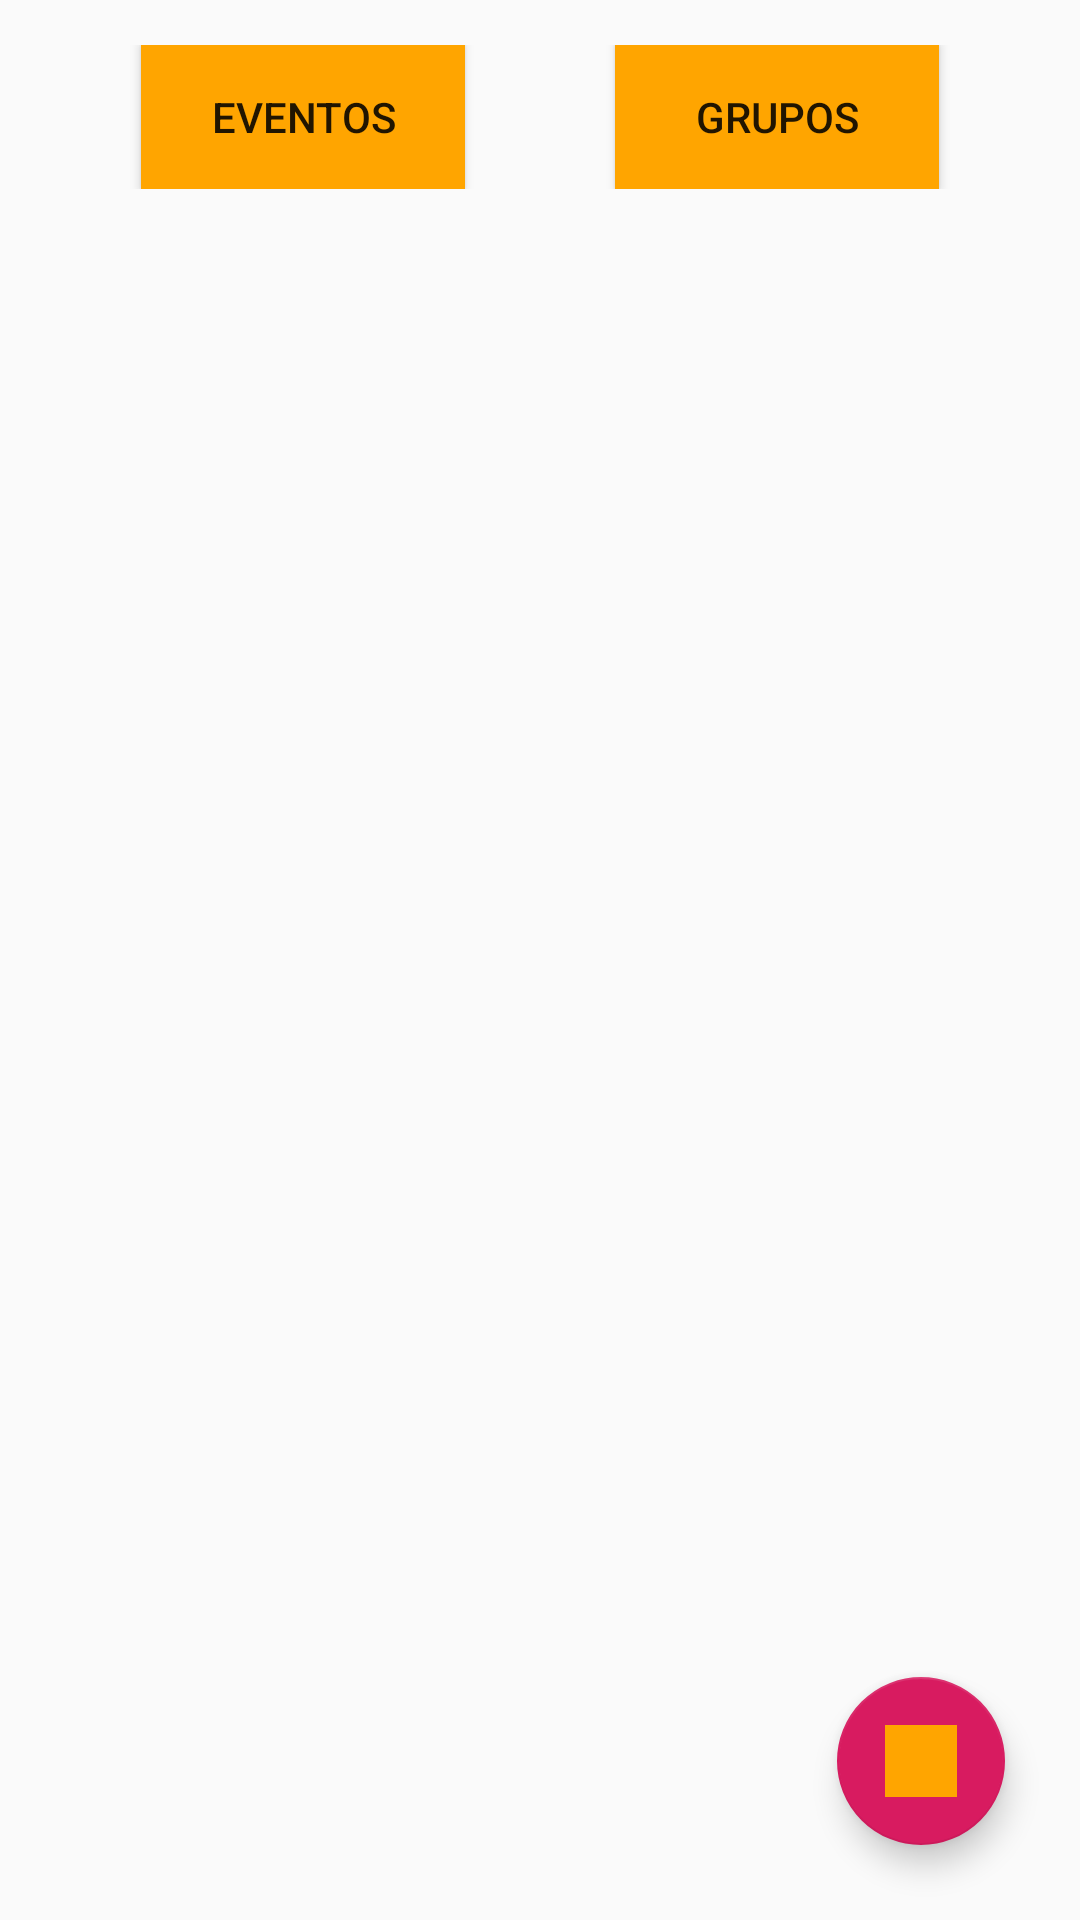

Write the Android layout XML for this screen, with the resource values it uses.
<!-- AndroidManifest.xml: application theme AppTheme -->
<!-- res/layout/activity_main.xml -->
<?xml version="1.0" encoding="utf-8"?>
<LinearLayout xmlns:android="http://schemas.android.com/apk/res/android"
    xmlns:app="http://schemas.android.com/apk/res-auto"
    xmlns:tools="http://schemas.android.com/tools"
    android:layout_width="match_parent"
    android:layout_height="match_parent"
    android:orientation="vertical"
    tools:context=".MainActivity">

    <LinearLayout
        android:id="@+id/botoes"
        android:layout_width="match_parent"
        android:layout_height="wrap_content"
        android:layout_gravity="top"
        android:gravity="center"
        android:orientation="horizontal"
        android:layout_marginTop="15dp">

        <Button
            android:id="@+id/eventos"
            android:layout_width="108dp"
            android:layout_height="wrap_content"
            android:layout_marginEnd="50dp"
            android:text="@string/eventos"
            tools:ignore="ButtonStyle"
            android:background="@color/buttomInitial"/>

        

        <Button
            android:id="@+id/grupos"
            android:layout_width="108dp"
            android:layout_height="wrap_content"
            android:text="@string/grupos"
            tools:ignore="ButtonStyle"
            android:background="@color/buttomInitial"/>

    </LinearLayout>

    <FrameLayout
        android:id="@+id/fragLayout"
        android:layout_width="match_parent"
        android:layout_height="match_parent"
        tools:layout="@layout/activity_maps"
        android:orientation="horizontal"
        >


        <android.support.design.widget.FloatingActionButton
            android:id="@+id/floatingActionButton2"
            android:layout_width="wrap_content"
            android:layout_height="wrap_content"
            android:layout_gravity="bottom|right"
            android:layout_marginRight="25dp"
            android:layout_marginBottom="25dp"
            android:clickable="true"
            app:srcCompat="@color/buttomInitial"
            tools:ignore="RtlHardcoded"
            android:focusable="true" />
    </FrameLayout>
</LinearLayout>
<!-- res/layout/activity_maps.xml (included above) -->
<?xml version="1.0" encoding="utf-8"?>
<FrameLayout xmlns:android="http://schemas.android.com/apk/res/android"
    android:layout_width="match_parent"
    android:layout_height="match_parent">

    <fragment
        android:id="@+id/map"
        class="com.google.android.gms.maps.SupportMapFragment"
        android:layout_width="match_parent"
        android:layout_height="match_parent"
        android:layout_gravity="bottom" />

</FrameLayout>
<!-- resources referenced by this layout -->
<resources>
  <string-array name="events">
          <item>Eventos</item>
          <item>Procurar</item>
      </string-array>
  <color name="buttomInitial">#ffa500</color>
  <string name="eventos">Eventos</string>
  <string name="events">Eventos</string>
  <string name="grupos">Grupos</string>
  <style name="AppTheme" parent="Theme.AppCompat.Light.DarkActionBar">
          
          <item name="colorPrimary">@color/colorPrimary</item>
          <item name="colorPrimaryDark">@color/colorPrimaryDark</item>
          <item name="colorAccent">@color/colorAccent</item>
      </style>
  <color name="colorPrimary">#008577</color>
  <color name="colorPrimaryDark">#00574B</color>
  <color name="colorAccent">#D81B60</color>
</resources>
